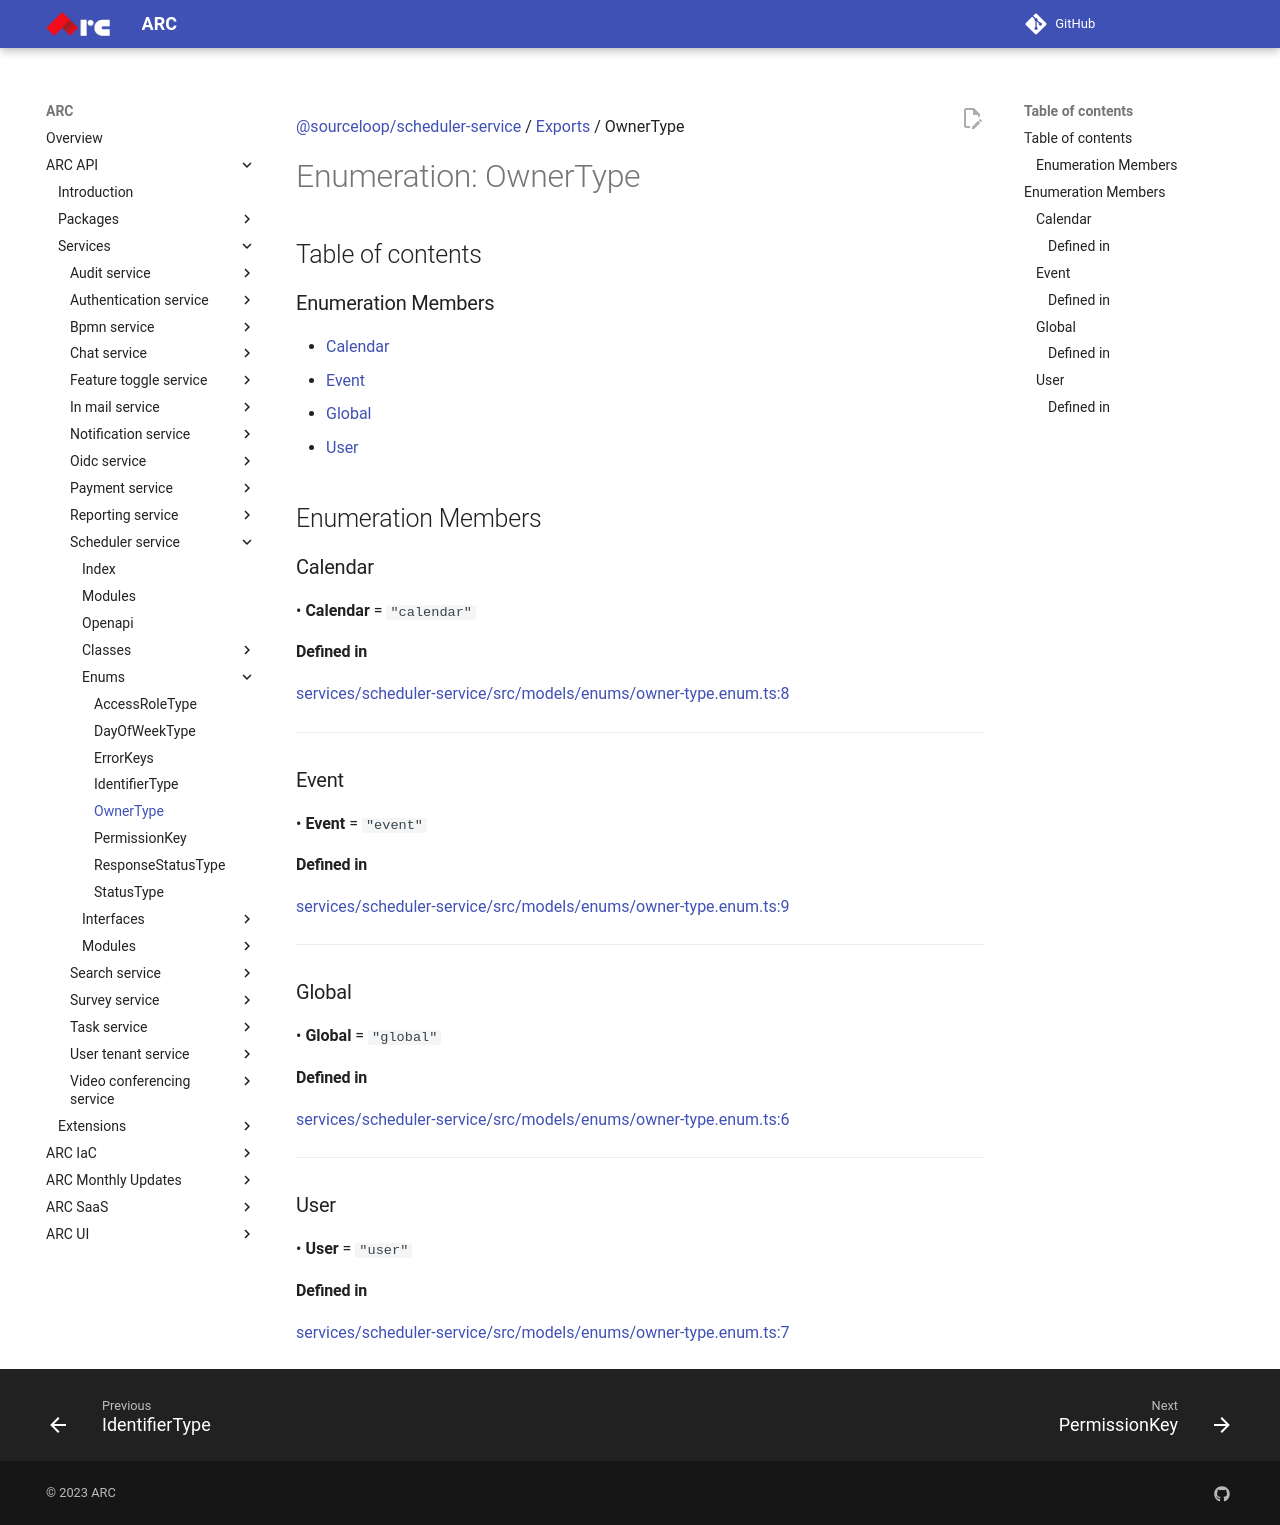

repository: sourcefuse/arc-docs · page: arc-api-docs/services/scheduler-service/enums/OwnerType/index.html · generator: mkdocs

[@sourceloop/scheduler-service](../README.md) / [Exports](../modules.md) / OwnerType

# Enumeration: OwnerType

## Table of contents

### Enumeration Members

- [Calendar](OwnerType.md#calendar)
- [Event](OwnerType.md#event)
- [Global](OwnerType.md#global)
- [User](OwnerType.md#user)

## Enumeration Members

### Calendar

• **Calendar** = ``"calendar"``

#### Defined in

[services/scheduler-service/src/models/enums/owner-type.enum.ts:8](https://github.com/sourcefuse/loopback4-microservice-catalog/blob/eb9d4d57/services/scheduler-service/src/models/enums/owner-type.enum.ts#L8)

___

### Event

• **Event** = ``"event"``

#### Defined in

[services/scheduler-service/src/models/enums/owner-type.enum.ts:9](https://github.com/sourcefuse/loopback4-microservice-catalog/blob/eb9d4d57/services/scheduler-service/src/models/enums/owner-type.enum.ts#L9)

___

### Global

• **Global** = ``"global"``

#### Defined in

[services/scheduler-service/src/models/enums/owner-type.enum.ts:6](https://github.com/sourcefuse/loopback4-microservice-catalog/blob/eb9d4d57/services/scheduler-service/src/models/enums/owner-type.enum.ts#L6)

___

### User

• **User** = ``"user"``

#### Defined in

[services/scheduler-service/src/models/enums/owner-type.enum.ts:7](https://github.com/sourcefuse/loopback4-microservice-catalog/blob/eb9d4d57/services/scheduler-service/src/models/enums/owner-type.enum.ts#L7)
